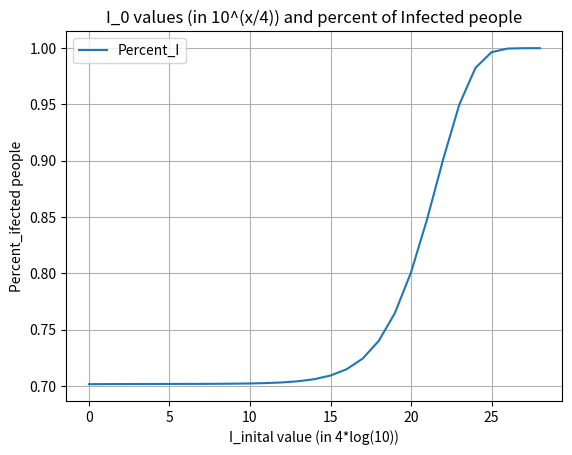

Reproduce this figure in Python.
# -*- coding: utf-8 -*-
"""
Created on Wed Mar 13 19:02:38 2024

[redacted]
"""
import numpy as np
import matplotlib.pyplot as plt
#%%
# create the matrix and plot for row1: Initial I0 values row2: percent of infected 
# Use for loop
# I0 values start 10^(0) to 10^(7) in every intervals of 10^(1/4)
#%%
r = 0.3 * 10**(-5)   # Infection rate
a = 1.74  # Recovery rate

def f_S(S, I, R, t):
    dSdt = -r*S*I
    return dSdt

def f_I(S, I, R, t):
    dIdt = r*S*I - a*I
    return dIdt

def f_R(S, I, R, t):
    dRdt = a*I
    return dRdt

def trapezoidal_pc(y0, t0, fS, fI, fR, h, N):
    t = np.zeros(N+1)
    S = np.zeros(N+1)
    I = np.zeros(N+1)
    R = np.zeros(N+1)
    S[0], I[0], R[0] = y0
    t[0] = t0

    for n in range(N):
        # Predictor Step
        S_pred = S[n] + h * fS(S[n], I[n], R[n], t[n])
        I_pred = I[n] + h * fI(S[n], I[n], R[n], t[n])
        R_pred = R[n] + h * fR(S[n], I[n], R[n], t[n])

        # Corrector Step
        S[n+1] = S[n] + h * (fS(S[n], I[n], R[n], t[n]) + fS(S_pred, I_pred, R_pred, t[n+1])) / 2
        I[n+1] = I[n] + h * (fI(S[n], I[n], R[n], t[n]) + fI(S_pred, I_pred, R_pred, t[n+1])) / 2
        R[n+1] = R[n] + h * (fR(S[n], I[n], R[n], t[n]) + fR(S_pred, I_pred, R_pred, t[n+1])) / 2
        t[n+1] = t[n] + h

    return t, S, I, R
#%%
t0 = 0
h = 0.1
N = 200

S0 = 10**6
R0 = 0

I_inital = []
Percent_I =[]
log_t = []
for i in range(29):
    I_t = 10**(1/4*i)
    I_inital.append(I_t)
     
    I0 = I_t
    
    y0 = [S0, I0, R0]

    t, S, I, R = trapezoidal_pc(y0, t0, f_S, f_I, f_R, h, N)
   
 
    R_long_term = R[-1]

    print("Long-term values:")

    total_p = S[0]+I[0]+R[0]
    total_infected = R[-1]/total_p
    Percent_I.append(total_infected)
    log_t.append(i)
    print("I0 value = ", I_t)
    print("Percent of infected =", total_infected*100)
#%%
#See the pattern in plot
plt.plot(log_t, Percent_I, label='Percent_I')
plt.xlabel('I_inital value (in 4*log(10))')
plt.ylabel('Percent_ifected people')
plt.title('I_0 values (in 10^(x/4)) and percent of Infected people')
plt.legend()
plt.grid(True)
plt.show()